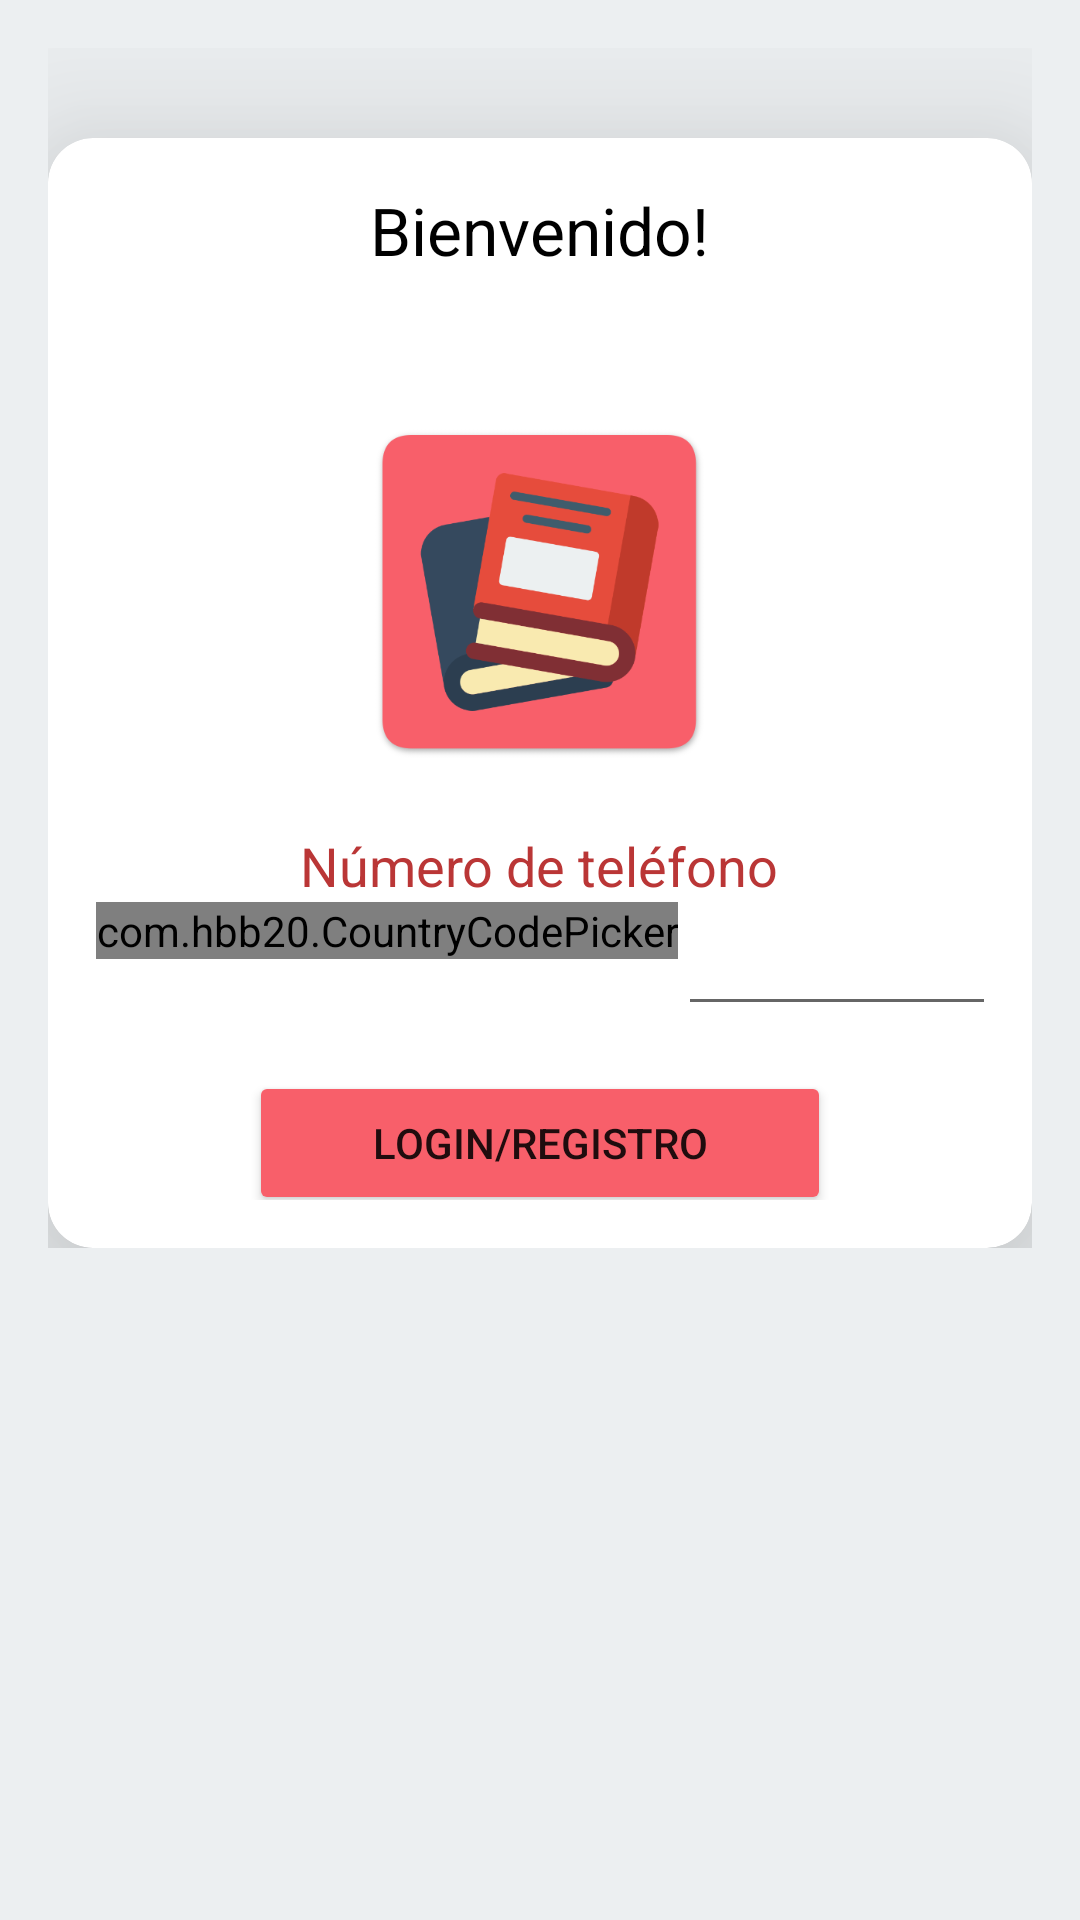

Layout XML and referenced resources for this Android screen:
<!-- AndroidManifest.xml: application theme Theme.DondeEstudio -->
<!-- res/layout/fragment_login.xml -->
<?xml version="1.0" encoding="utf-8"?>
<ScrollView android:layout_width="match_parent"
    android:layout_height="match_parent"
    xmlns:app="http://schemas.android.com/apk/res-auto"
    app:navGraph="@navigation/nav_graph"
    android:background="#ECEFF1"
    android:id="@+id/scroll"
    xmlns:android="http://schemas.android.com/apk/res/android"
    xmlns:tools="http://schemas.android.com/tools">
    <LinearLayout

        android:orientation="vertical"
        android:layout_width="match_parent"
        android:id="@+id/linear"
        android:layout_height="match_parent"
        android:background="#ECEFF1"
        android:padding="16dp"
        tools:ignore="ExtraText">


        <androidx.cardview.widget.CardView
            android:id="@+id/cardView"
            android:layout_marginTop="30dp"
            android:layout_width="match_parent"
            android:layout_height="wrap_content"
            android:layout_gravity="center_vertical"
            app:cardCornerRadius="15dp"
            app:cardElevation="35dp">

            <LinearLayout
                android:layout_width="match_parent"
                android:layout_height="wrap_content"
                android:orientation="vertical"
                android:padding="16dp">

                <TextView
                    android:gravity="center"
                    android:layout_weight="1"
                    android:id="@+id/texto"
                    android:layout_width="wrap_content"
                    android:layout_height="wrap_content"
                    android:layout_gravity="center_horizontal"
                    android:textAlignment="center"
                    android:textSize="22dp"
                    android:text="Bienvenido!"
                    android:textColor="@color/black" />

    <ImageView
        android:id="@+id/imageView2"
        android:layout_width="163dp"
        android:layout_height="132dp"
        android:layout_marginTop="40dp"
        android:src="@drawable/logo_app"
        android:layout_gravity="center_horizontal"
        app:layout_constraintEnd_toEndOf="parent"
        app:layout_constraintHorizontal_bias="0.498"
        app:layout_constraintStart_toStartOf="parent"
        app:layout_constraintTop_toTopOf="parent" />


    <TableLayout
        android:layout_width="wrap_content"
        android:layout_height="wrap_content"
        android:layout_marginTop="13dp"
        app:layout_constraintEnd_toEndOf="parent"
        app:layout_constraintStart_toStartOf="parent"
        app:layout_constraintTop_toBottomOf="@+id/textView">

        <TableRow
            android:layout_width="match_parent"
            android:layout_height="match_parent"
            >

            <TextView
                android:gravity="center"
                android:layout_weight="1"
                android:id="@+id/textoVerificacion"
                android:layout_width="wrap_content"
                android:layout_height="wrap_content"
                android:layout_gravity="center_horizontal"
                android:textAlignment="center"
                android:textSize="18dp"
                android:text="Número de teléfono"
                android:textColor="#BA3636" />
        </TableRow>

        <TableRow
            android:layout_width="match_parent"
            android:layout_height="match_parent">
            <com.hbb20.CountryCodePicker
                android:id="@+id/ccp"
                android:layout_width="wrap_content"
                android:layout_height="wrap_content"
                app:ccp_defaultNameCode="AR"
                app:ccpDialog_backgroundColor="?attr/colorOnPrimary"
                app:ccpDialog_textColor="?attr/colorOnBackground"
                app:ccpDialog_fastScroller_bubbleColor="?attr/colorOnPrimary"
                app:ccp_contentColor="?attr/colorOnBackground"/>
            <EditText
                android:id="@+id/numeroText"
                android:layout_width="wrap_content"
                android:layout_height="wrap_content"
                android:ems="10"
                android:inputType="phone" />
        </TableRow>

        <TableRow
            android:layout_width="match_parent"
            android:layout_height="match_parent"
            android:gravity="center">

            <Button
                android:id="@+id/botonLogin"
                android:layout_width="wrap_content"
                android:layout_height="wrap_content"
                android:layout_marginTop="10dp"
                android:text="Login/Registro"
                android:backgroundTint="#f85f6a"></Button>
        </TableRow>

    </TableLayout>
            </LinearLayout>
        </androidx.cardview.widget.CardView>
    </LinearLayout>
</ScrollView>
<!-- resources referenced by this layout -->
<resources>
  <!-- drawable logo_app: png bitmap (drawable, 30193 bytes) -->
  <style name="Theme.DondeEstudio" parent="Theme.MaterialComponents.Light.NoActionBar">
          
          <item name="colorPrimary">@color/purple_500</item>
          <item name="colorPrimaryVariant">@color/purple_700</item>
          <item name="colorOnPrimary">@color/white</item>
          
          <item name="colorSecondary">@color/teal_200</item>
          <item name="colorSecondaryVariant">@color/teal_700</item>
          <item name="colorOnSecondary">@color/black</item>
          
          <item name="android:statusBarColor">?attr/colorPrimaryVariant</item>
          
      </style>
  <!-- not gathered from this repository: default colours our renderer supplied (Android Studio template values) -->
  <color name="purple_500">#FF6200EE</color>
  <color name="purple_700">#FF3700B3</color>
  <color name="teal_200">#FF03DAC5</color>
  <color name="teal_700">#FF018786</color>
  <color name="black">#FF000000</color>
  <color name="white">#FFFFFFFF</color>
</resources>
